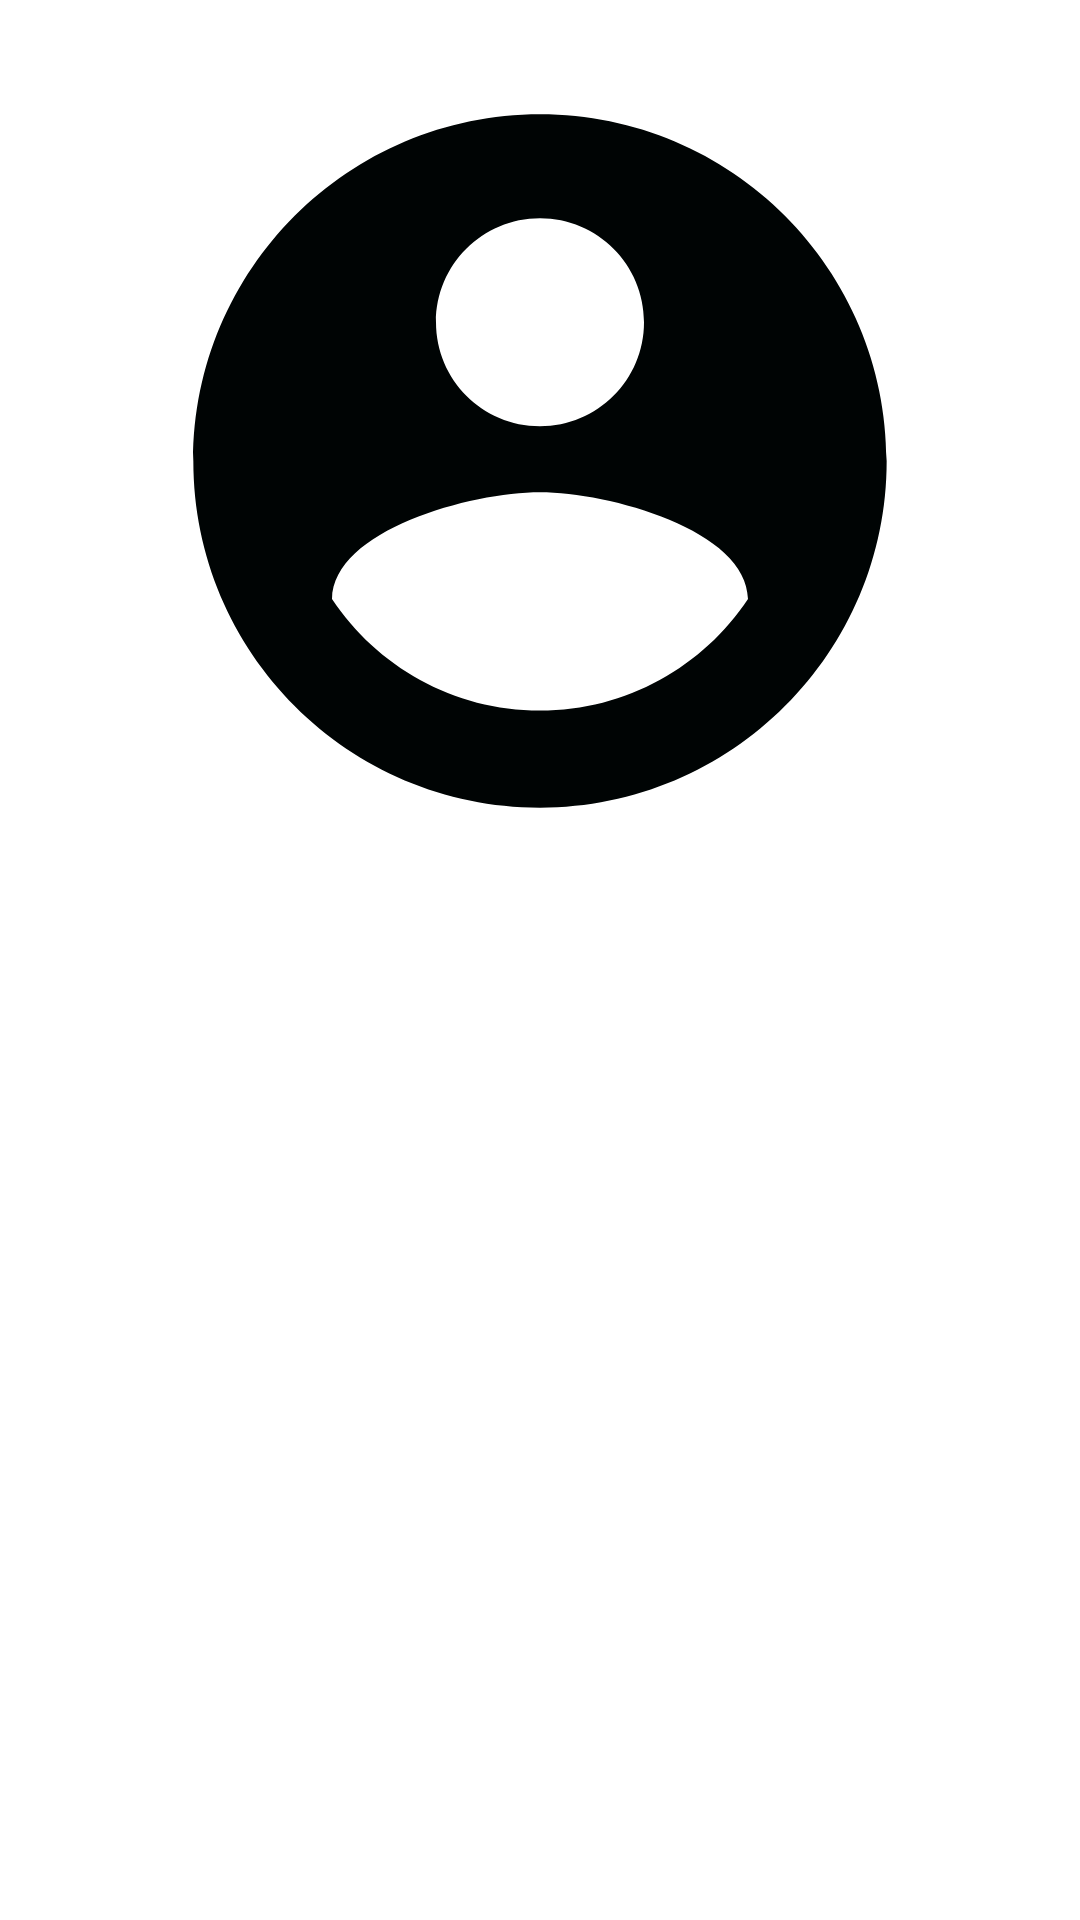

This screen was rendered from an Android layout file. Write that file and the resources it references.
<!-- AndroidManifest.xml: application theme Theme.VintedAndroid -->
<!-- res/layout/fragment_detail_profile.xml -->
<?xml version="1.0" encoding="utf-8"?>
<FrameLayout xmlns:android="http://schemas.android.com/apk/res/android"
    xmlns:tools="http://schemas.android.com/tools"
    android:layout_width="match_parent"
    android:layout_height="match_parent"
    xmlns:app="http://schemas.android.com/apk/res-auto"
    tools:context=".DetailProfileFragment">

    <LinearLayout
        android:layout_width="match_parent"
        android:layout_height="match_parent"
        android:orientation="vertical"
        android:weightSum="5">

        <ImageView
            android:layout_width="match_parent"
            android:layout_height="0dp"
            android:layout_weight="3"
            android:padding="15dp"
            app:srcCompat="@drawable/ic_account" />

        <LinearLayout
            android:layout_width="match_parent"
            android:layout_height="wrap_content">

            <LinearLayout
                android:layout_width="match_parent"
                android:layout_height="match_parent"
                android:orientation="horizontal"
                android:padding="15dp">

                <TextView
                    android:id="@+id/fragment_detail_profile_name"
                    android:layout_width="wrap_content"
                    android:layout_height="wrap_content"
                    android:textSize="30dp"
                    android:layout_marginRight="10dp"
                    android:textStyle="bold">
                </TextView>

                <TextView
                    android:id="@+id/fragment_detail_profile_lastName"
                    android:layout_width="wrap_content"
                    android:layout_height="wrap_content"
                    android:textSize="30dp"
                    android:textStyle="bold">
                </TextView>
            </LinearLayout>
        </LinearLayout>

        <TextView
            android:id="@+id/fragment_detail_profile_email"
            android:layout_width="match_parent"
            android:layout_height="wrap_content"
            android:textSize="20dp"
            android:padding="15dp">

        </TextView>

    </LinearLayout>

</FrameLayout>
<!-- resources referenced by this layout -->
<resources>
  <!-- drawable ic_account (drawable) -->
  <vector android:height="24dp" android:tint="#000404"
      android:viewportHeight="24" android:viewportWidth="24"
      android:width="24dp" xmlns:android="http://schemas.android.com/apk/res/android">
      <path android:fillColor="@android:color/white" android:pathData="M12,2C6.48,2 2,6.48 2,12s4.48,10 10,10 10,-4.48 10,-10S17.52,2 12,2zM12,5c1.66,0 3,1.34 3,3s-1.34,3 -3,3 -3,-1.34 -3,-3 1.34,-3 3,-3zM12,19.2c-2.5,0 -4.71,-1.28 -6,-3.22 0.03,-1.99 4,-3.08 6,-3.08 1.99,0 5.97,1.09 6,3.08 -1.29,1.94 -3.5,3.22 -6,3.22z"/>
  </vector>
  <style name="Theme.VintedAndroid" parent="Theme.MaterialComponents.DayNight.DarkActionBar">
          
          <item name="colorPrimary">@color/vinted_color</item>
          <item name="colorPrimaryVariant">@color/purple_700</item>
          <item name="colorOnPrimary">@color/white</item>
          
          <item name="colorSecondary">@color/teal_200</item>
          <item name="colorSecondaryVariant">@color/teal_700</item>
          <item name="colorOnSecondary">@color/black</item>
          
          <item name="android:statusBarColor" tools:targetApi="l">?attr/colorPrimaryVariant</item>
          
      </style>
  <color name="vinted_color">#09B1BA</color>
  <color name="purple_700">#FF3700B3</color>
  <color name="white">#FFFFFFFF</color>
  <color name="teal_200">#FF03DAC5</color>
  <color name="teal_700">#FF018786</color>
  <color name="black">#FF000000</color>
</resources>
